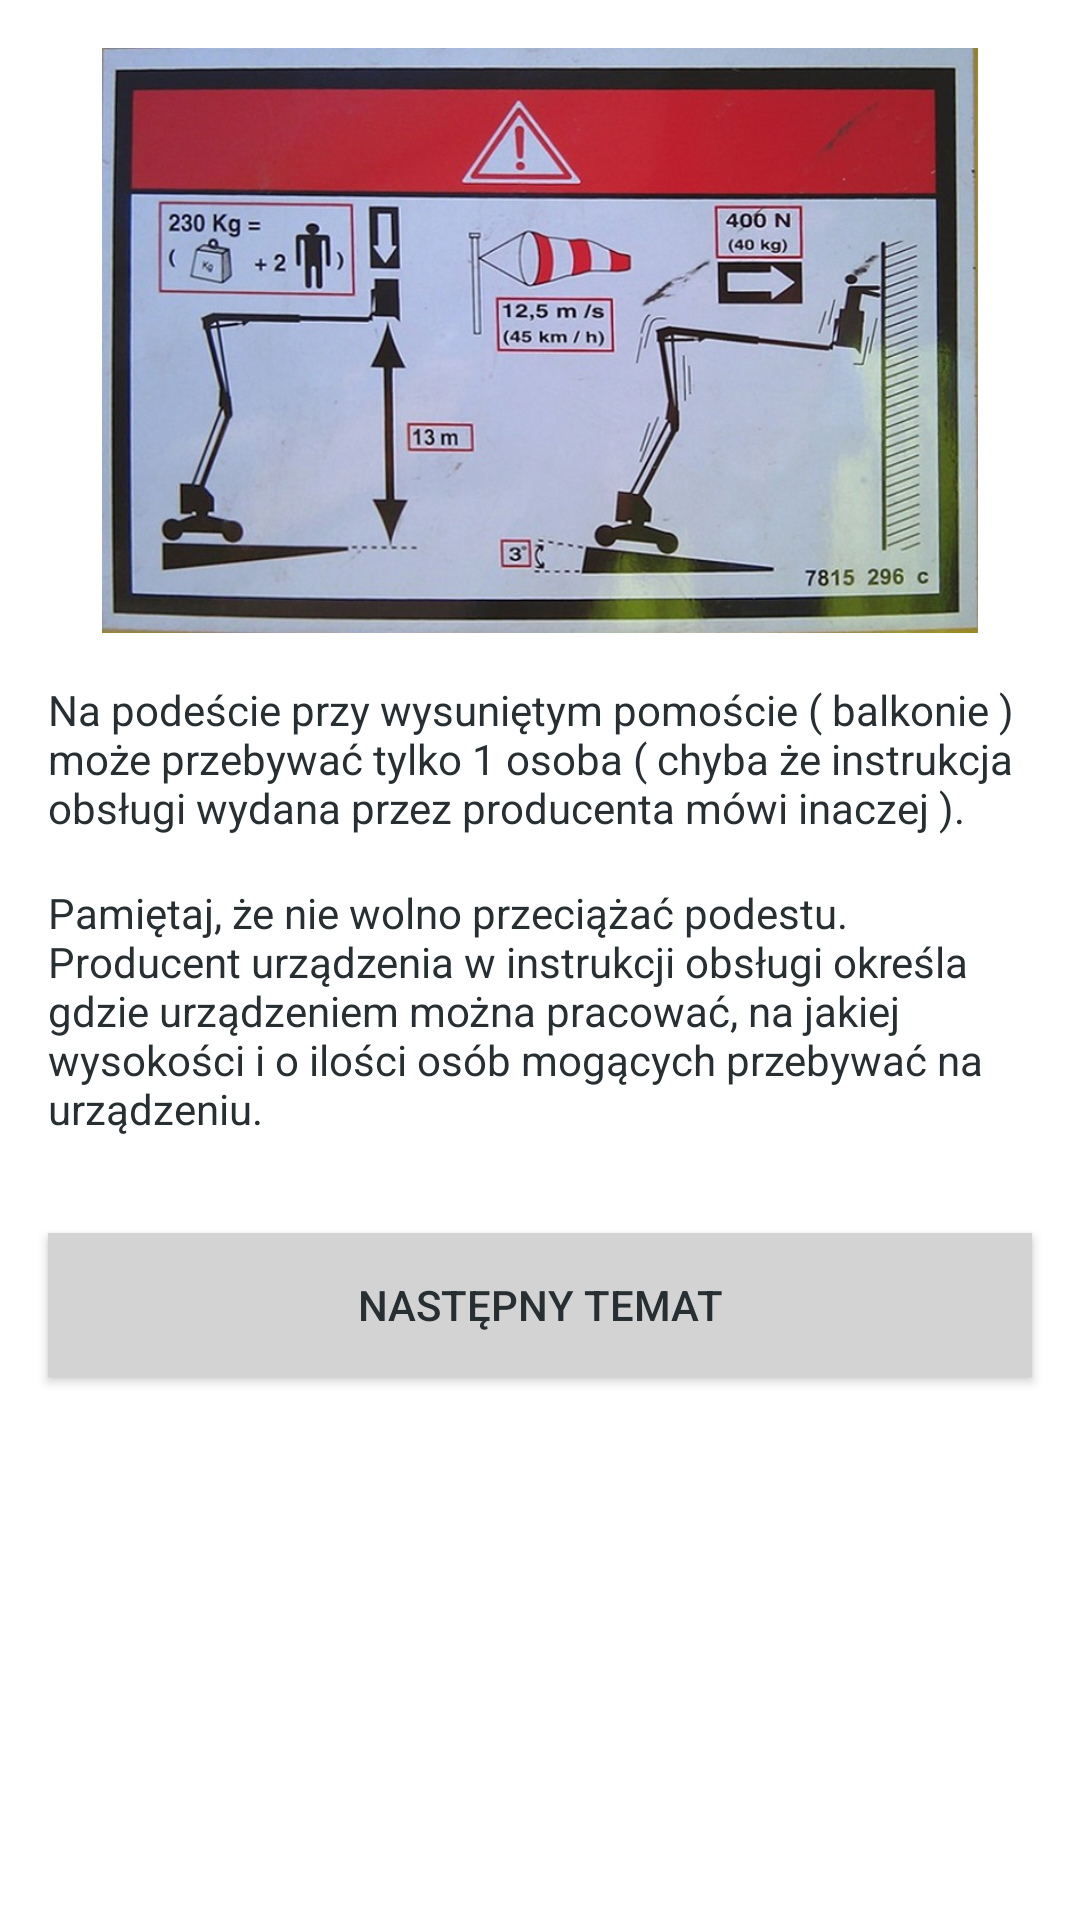

The Android layout XML behind this screen, and the referenced resources:
<!-- AndroidManifest.xml: application theme AppTheme -->
<!-- res/layout/activity_revision_slide2.xml -->
<?xml version="1.0" encoding="utf-8"?>
<LinearLayout xmlns:android="http://schemas.android.com/apk/res/android"
    xmlns:app="http://schemas.android.com/apk/res-auto"
    android:orientation="vertical" android:layout_width="match_parent"
    android:layout_height="match_parent"
    android:background="?attr/backgroundColor">

    <ImageView
        android:id="@+id/imageView3"
        android:layout_width="match_parent"
        android:layout_height="195dp"
        android:layout_marginBottom="@dimen/activity_horizontal_margin"
        android:layout_marginLeft="@dimen/activity_vertical_margin"
        android:layout_marginRight="@dimen/activity_vertical_margin"
        android:layout_marginTop="@dimen/activity_horizontal_margin"
        app:srcCompat="@drawable/udzwig_2_768" />

    <ScrollView
        android:layout_width="match_parent"
        android:layout_height="match_parent">

        <LinearLayout
            android:layout_width="match_parent"
            android:layout_height="wrap_content"
            android:orientation="vertical">

            <TextView
                android:id="@+id/textView12"
                android:layout_width="match_parent"
                android:layout_height="wrap_content"
                android:layout_marginBottom="@dimen/activity_horizontal_margin"
                android:layout_marginLeft="@dimen/activity_vertical_margin"
                android:layout_marginRight="@dimen/activity_vertical_margin"
                android:text="@string/udzwigDefinition2"
                android:textColor="@color/darkBlue" />

            <TextView
                android:id="@+id/textView13"
                android:layout_width="match_parent"
                android:layout_height="wrap_content"
                android:layout_marginBottom="@dimen/activity_horizontal_margin"
                android:layout_marginLeft="@dimen/activity_vertical_margin"
                android:layout_marginRight="@dimen/activity_vertical_margin"
                android:text="@string/udzwigDefinition3"
                android:textColor="@color/darkBlue" />

            <Button
                android:id="@+id/button11"
                android:layout_width="match_parent"
                android:layout_height="wrap_content"
                android:layout_marginBottom="@dimen/activity_vertical_margin"
                android:layout_marginLeft="@dimen/activity_horizontal_margin"
                android:layout_marginRight="@dimen/activity_horizontal_margin"
                android:layout_marginTop="@dimen/activity_vertical_margin"
                android:background="?attr/OtherButtons"
                android:onClick="goToRevision2"
                android:text="Następny Temat"
                android:textColor="?attr/OtherButtonsText" />
        </LinearLayout>
    </ScrollView>
</LinearLayout>
<!-- resources referenced by this layout -->
<resources>
  <color name="darkBlue">#272f32</color>
  <dimen name="activity_horizontal_margin">16dp</dimen>
  <dimen name="activity_vertical_margin">16dp</dimen>
  <!-- drawable udzwig_2_768: jpg bitmap (drawable, 127837 bytes) -->
  <string name="udzwigDefinition2">Na podeście przy wysuniętym pomoście ( balkonie ) może przebywać tylko  1  osoba ( chyba że instrukcja obsługi wydana przez producenta mówi inaczej ).</string>
  <string name="udzwigDefinition3">Pamiętaj, że nie wolno przeciążać podestu. Producent urządzenia w instrukcji obsługi określa gdzie urządzeniem można pracować, na jakiej wysokości  i o ilości osób mogących przebywać na urządzeniu.</string>
  <style name="AppTheme" parent="Theme.AppCompat.Light.DarkActionBar">
          <item name="colorPrimary">@color/colorPrimary</item>
          <item name="colorPrimaryDark">@color/colorPrimaryDark</item>
          <item name="colorAccent">@color/colorAccent</item>
          <item name="backgroundColor">@color/white</item>
  
          
          <item name="StudyButton">@color/darkBlue</item>
          <item name="StudyButtonText">@color/red</item>
  
          
          <item name="RevisionButton">@color/blue</item>
          <item name="RevisionButtonText">@color/darkBlue</item>
  
          
          <item name="RevisionButtonIn">@color/darkBlue</item>
          <item name="RevisionButtonTextIn">@color/lightBlue</item>
  
          
          <item name="TestButton">@color/lightBlue</item>
          <item name="TestButtonText">@color/darkBlue</item>
  
          
          <item name="OtherButtons">@color/gray</item>
          <item name="OtherButtonsText">@color/darkBlue</item>
      </style>
  <color name="colorPrimary">#272f32</color>
  <color name="colorPrimaryDark">#272f32</color>
  <color name="colorAccent">#272f32</color>
  <color name="white">#ffffff</color>
  <color name="red">#ff3d2e</color>
  <color name="blue">#9dbdc6</color>
  <color name="lightBlue">#daeaef</color>
  <color name="gray">#d3d3d3</color>
</resources>
